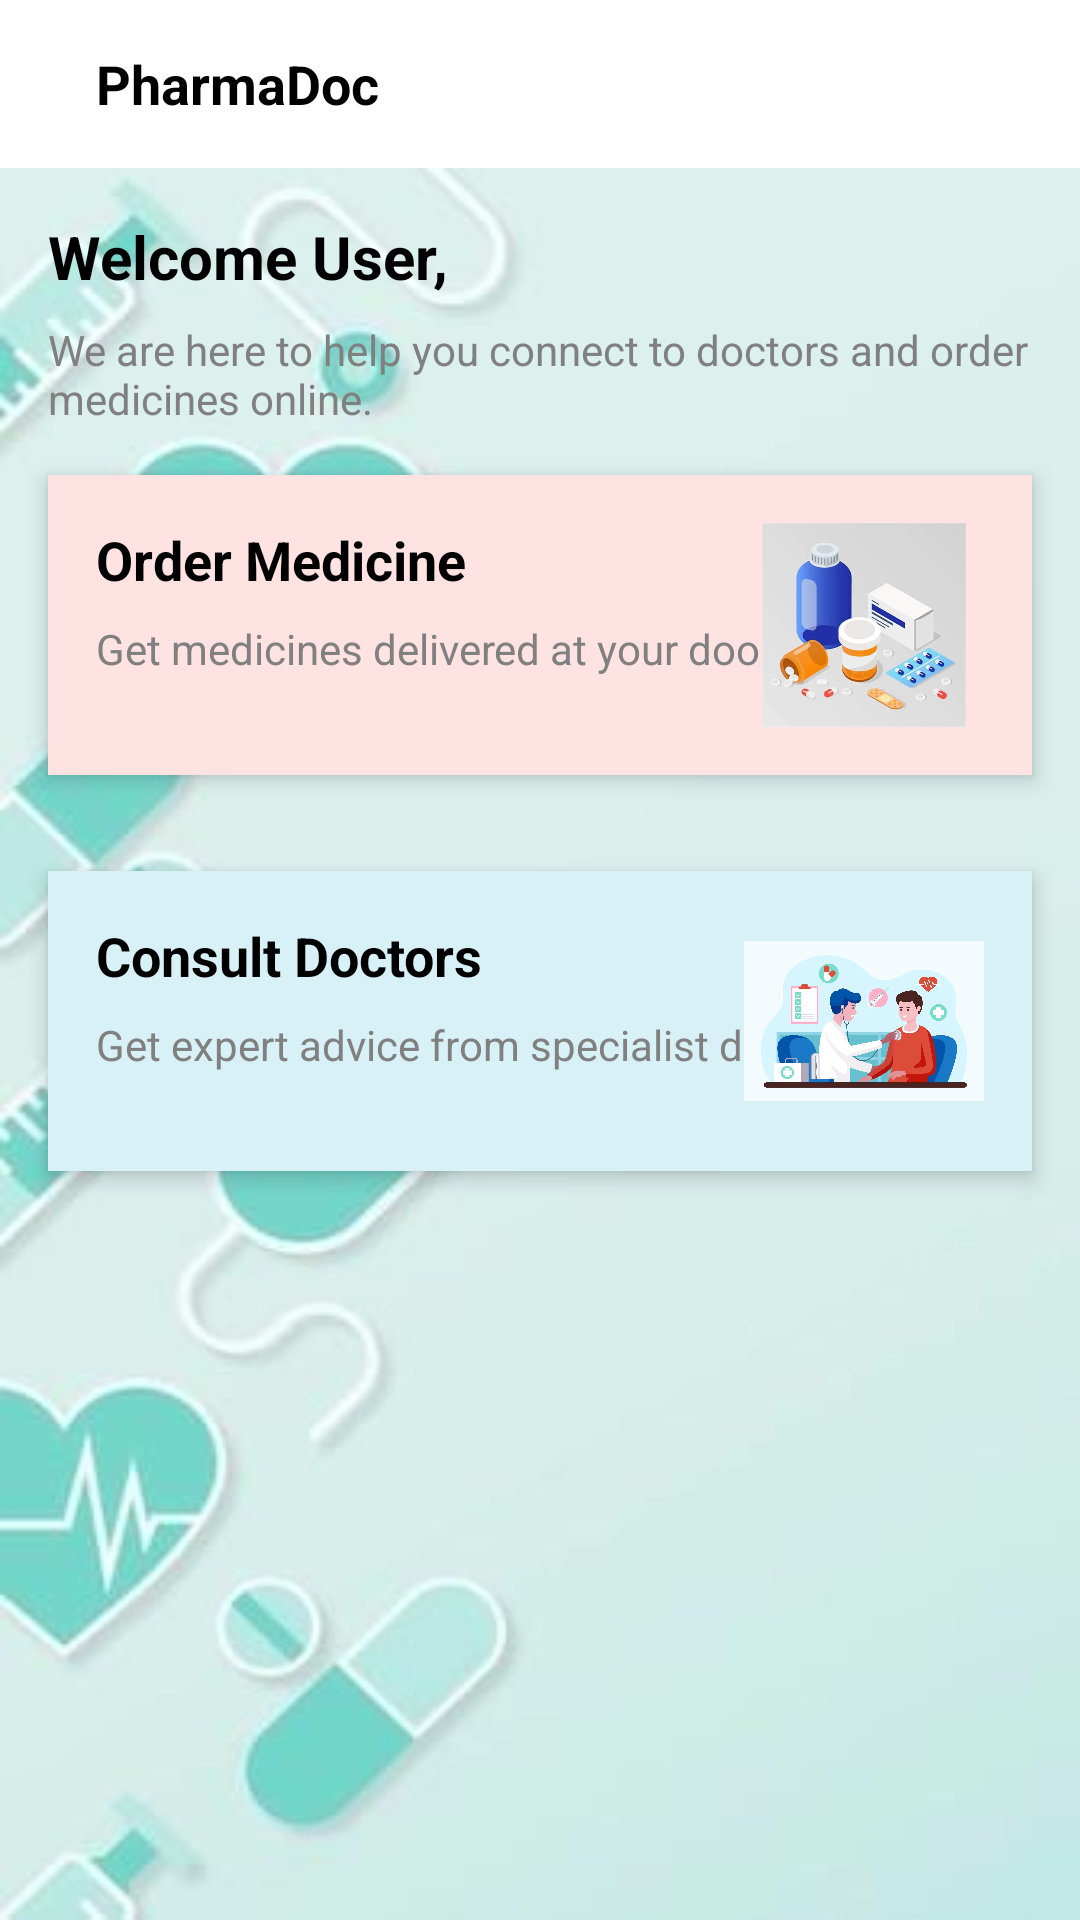

Reconstruct the res/layout file that produces this screen, plus the resources it refers to.
<!-- AndroidManifest.xml: application theme Theme.PharmaDoc -->
<!-- res/layout/activity_home_page.xml -->
<?xml version="1.0" encoding="utf-8"?>
<RelativeLayout xmlns:android="http://schemas.android.com/apk/res/android"
    xmlns:app="http://schemas.android.com/apk/res-auto"
    android:layout_width="match_parent"
    android:layout_height="match_parent"
    android:background="@drawable/background_pd"
   >

    
    <androidx.appcompat.widget.Toolbar
        android:id="@+id/toolbar"
        android:layout_width="match_parent"
        android:layout_height="56dp"
        android:background="#ffffff"
        android:elevation="4dp">

        <RelativeLayout
            android:layout_width="match_parent"
            android:layout_height="match_parent">

            
            
            
            
            
            
            
            
            
            

            
            <TextView
                android:id="@+id/toolbarTitle"
                android:layout_width="wrap_content"
                android:layout_height="wrap_content"
                android:text="PharmaDoc"
                android:textSize="18sp"
                android:textStyle="bold"
                android:textColor="#000000"
                android:layout_centerVertical="true"
                android:layout_marginStart="16dp" />

        </RelativeLayout>
    </androidx.appcompat.widget.Toolbar>

    
    <TextView
        android:id="@+id/greetingText"
        android:layout_width="wrap_content"
        android:layout_height="wrap_content"
        android:layout_below="@id/toolbar"
        android:layout_marginStart="16dp"
        android:layout_marginTop="16dp"
        android:text="Welcome User,"
        android:textColor="#000000"
        android:textSize="20sp"
        android:textStyle="bold"
        android:visibility="visible"/>

    
    <TextView
        android:id="@+id/subtitleText"
        android:layout_width="wrap_content"
        android:layout_height="wrap_content"
        android:layout_below="@id/greetingText"
        android:layout_marginStart="16dp"
        android:layout_marginTop="8dp"
        android:text="We are here to help you connect to doctors and order medicines online."
        android:textColor="#808080"
        android:textSize="14sp" />

    
    <RelativeLayout
        android:id="@+id/orderMedicineCard"
        android:layout_width="match_parent"
        android:layout_height="100dp"
        android:layout_below="@id/subtitleText"
        android:layout_margin="16dp"
        android:layout_marginTop="24dp"
        android:layout_marginBottom="16dp"
        android:background="#FFE2E2"
        android:elevation="4dp"
        android:padding="16dp">

        
        <TextView
            android:id="@+id/orderMedicineTitle"
            android:layout_width="wrap_content"
            android:layout_height="wrap_content"
            android:text="Order Medicine"
            android:textColor="#000000"
            android:textSize="18sp"
            android:textStyle="bold" />

        <TextView
            android:id="@+id/orderMedicineDescription"
            android:layout_width="wrap_content"
            android:layout_height="wrap_content"
            android:layout_below="@id/orderMedicineTitle"
            android:layout_marginTop="8dp"
            android:text="Get medicines delivered at your doorstep."
            android:textColor="#808080"
            android:textSize="14sp" />

        <ImageView
            android:id="@+id/orderMedicineImage"
            android:layout_width="80dp"
            android:layout_height="80dp"
            android:layout_alignParentEnd="true"
            android:layout_centerVertical="true"
            app:srcCompat="@drawable/medc2" />
    </RelativeLayout>

    
    <RelativeLayout
        android:id="@+id/consultDoctorsCard"
        android:layout_width="match_parent"
        android:layout_height="100dp"
        android:layout_below="@id/orderMedicineCard"
        android:layout_margin="16dp"
        android:background="#D8F1F7"
        android:padding="16dp"
        android:elevation="4dp">

        
        <TextView
            android:id="@+id/consultDoctorsTitle"
            android:layout_width="wrap_content"
            android:layout_height="wrap_content"
            android:text="Consult Doctors"
            android:textColor="#000000"
            android:textSize="18sp"
            android:textStyle="bold" />

        <TextView
            android:id="@+id/consultDoctorsDescription"
            android:layout_width="wrap_content"
            android:layout_height="wrap_content"
            android:layout_below="@id/consultDoctorsTitle"
            android:layout_marginTop="8dp"
            android:text="Get expert advice from specialist doctors."
            android:textColor="#808080"
            android:textSize="14sp" />

        <ImageView
            android:id="@+id/consultDoctorsImage"
            android:layout_width="80dp"
            android:layout_height="80dp"
            android:layout_alignParentEnd="true"
            android:layout_centerVertical="true"
            app:srcCompat="@drawable/doctor" />
    </RelativeLayout>

</RelativeLayout>
<!-- resources referenced by this layout -->
<resources>
  <!-- drawable background_pd: jpg bitmap (drawable, 10339 bytes) -->
  <!-- drawable doctor: jpg bitmap (drawable, 76787 bytes) -->
  <!-- drawable ic_profile: jpg bitmap (drawable, 11159 bytes) -->
  <!-- drawable medc2: jpg bitmap (drawable, 17072 bytes) -->
  <style name="Theme.PharmaDoc" parent="Base.Theme.PharmaDoc" />
  <style name="Base.Theme.PharmaDoc" parent="Theme.Material3.DayNight.NoActionBar">
          
          
      </style>
</resources>
